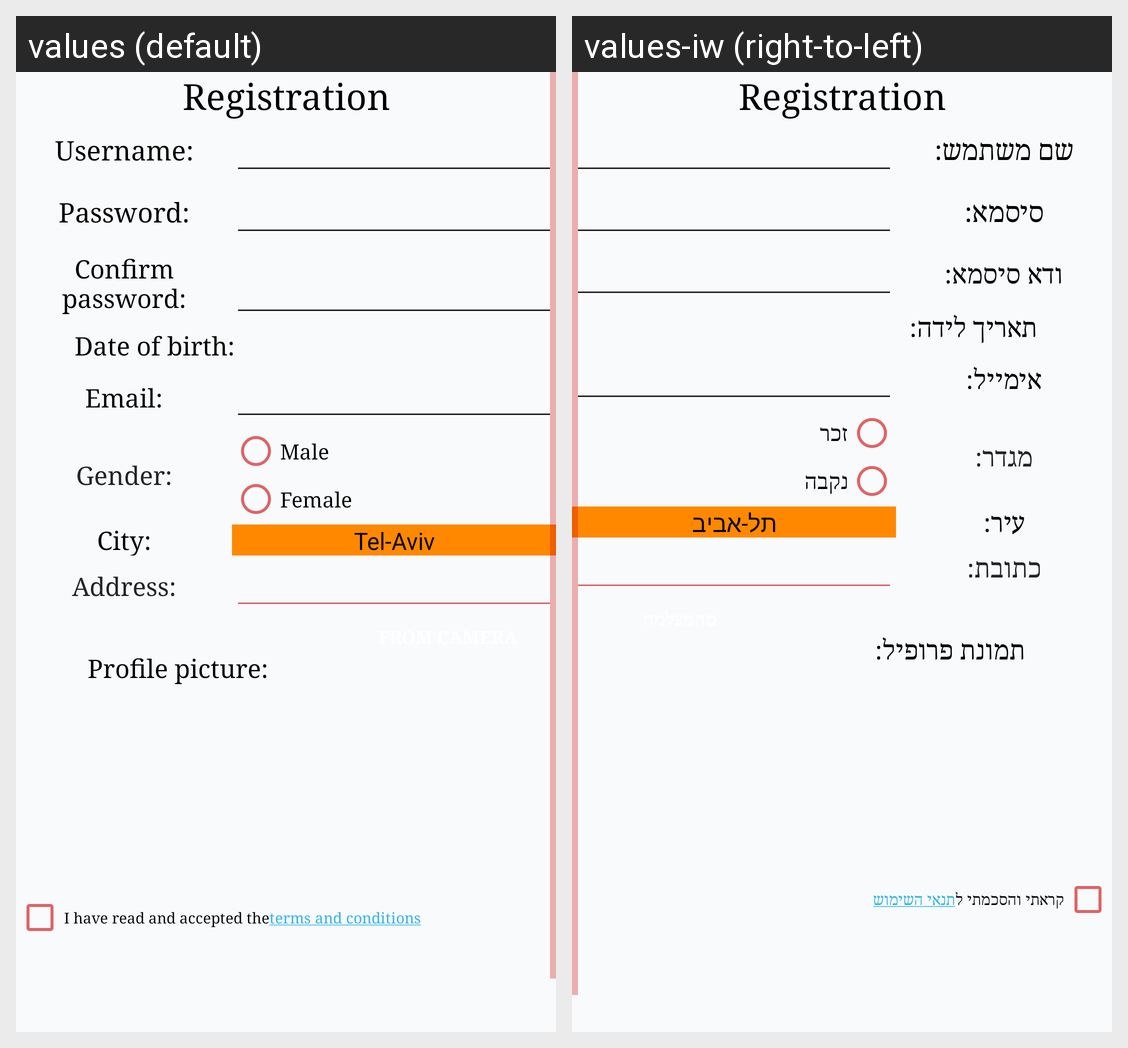

Here is an Android app screen in its default locale and in the app's own translations. Write out the translated-string differences for the strings that appear on this screen.
Android screen res/layout/activity_register.xml rendered under 2 locales, left to right: values (default), values-iw (right-to-left). Device: Nexus 5 (rendered at 1080×1920; each locale shown at half size, 540×960, under a caption strip naming it); theme WhiteOrange.
Strings drawn on this screen, with the default value and each locale's value (text and hints the layout hard-codes, and strings that could not be matched under every locale, appear in the picture but are not listed):

registeration
  values: Registration
  values-iw: Registration  [not translated; the default value is used]

user_name
  values: Username:
  values-iw: שם משתמש:

password
  values: Password:
  values-iw: סיסמא:

ConfirmPassword
  values: Confirm password:
  values-iw: ודא סיסמא:

birthday
  values: Date of birth:
  values-iw: תאריך לידה:

email
  values: Email:
  values-iw: אימייל:

gender
  values: Gender:
  values-iw: מגדר:

male
  values: Male
  values-iw: זכר

female
  values: Female
  values-iw: נקבה

city
  values: City:
  values-iw: עיר:

address
  values: Address:
  values-iw: כתובת:

profilePicture
  values: Profile picture:
  values-iw: תמונת פרופיל:

read
  values: I have read and accepted the
  values-iw: קראתי והסכמתי ל

terms
  values: terms and conditions
  values-iw: תנאי השימוש
